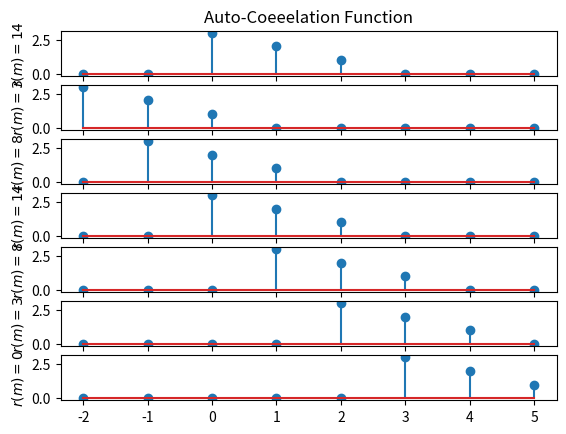

Here is the Python script that generated this plot:
from numpy import *
from matplotlib.pyplot import *

n = linspace(-2,5,8)
x = array([0,0,3,2,1,0,0,0])
# (x1,x2)遅延
# mの値が遅延に当たるため
x1 = roll(x,-1)
x2 = roll(x,-2)
# (X1,X2)進相
X1 = roll(x,1)
X2 = roll(x,2)
X3 = roll(x,3)

# 自己相関関数
#表に変換した場合同じ位置での積演算を行いそれぞれ足し合わせた結果が
r = correlate(x,x)
r1 = correlate(x,x1)
r2 = correlate(x,x2)
R1 = correlate(x,X1)
R2 = correlate(x,X2)
R3 = correlate(x,X3)

print(f'x( n )={x} r(m)={r[0]}\nx(n+2)={x2} r(m)={r2[0]}\nx(n+1)={x1} r(m)={r1[0]}\nX( n )={x} r(m)={r[0]}\nx(n-1)={X1} r(m)={R1[0]}\nx(n-2)={X2} r(m)={R2[0]}\nx(n-3)={X3} r(m)={R3[0]}')

#Plot
subplot(7,1,1)
stem(n,x)
title('Auto-Coeeelation Function')
ylabel(f'$r(m)={r[0]}$')
subplot(7,1,2)
stem(n,x2)
ylabel(f'$r(m)={r2[0]}$')
subplot(7,1,3)
stem(n,x1)
ylabel(f'$r(m)={r1[0]}$')
subplot(7,1,4)
stem(n,x)
ylabel(f'$r(m)={r[0]}$')
subplot(7,1,5)
stem(n,X1)
ylabel(f'$r(m)={R1[0]}$')
subplot(7,1,6)
stem(n,X2)
ylabel(f'$r(m)={R2[0]}$')
subplot(7,1,7)
stem(n,X3)
ylabel(f'$r(m)={R3[0]}$')
show()
